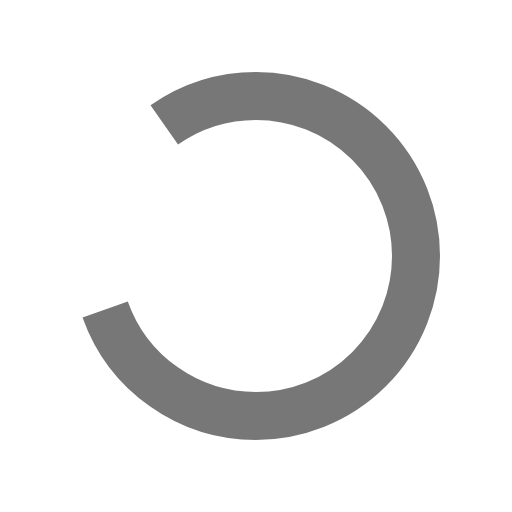
t = 0.00 s
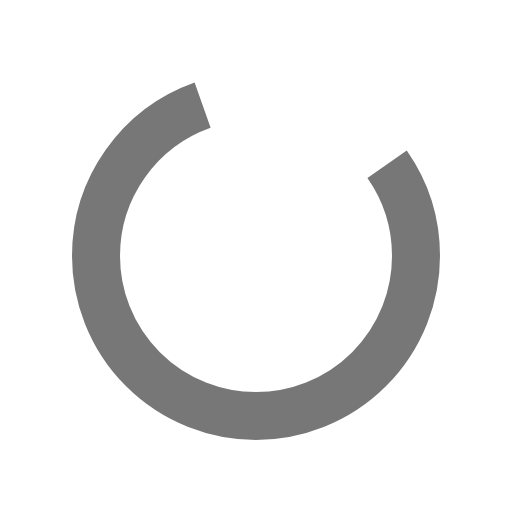
t = 0.25 s
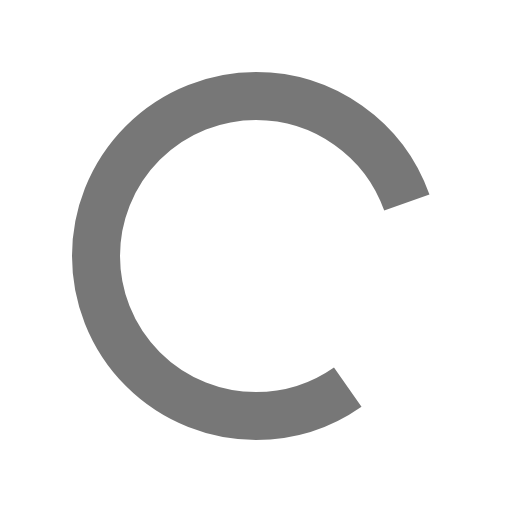
t = 0.50 s
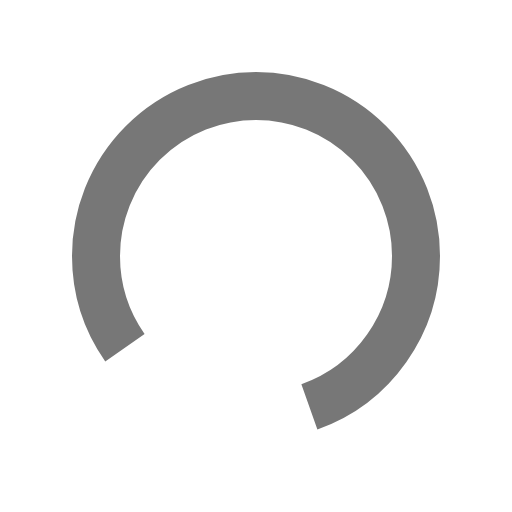
t = 0.75 s

The animated SVG that drew these frames (rendered in a browser with its animation timeline set to each time). Animation: 1 SMIL element (animateTransform=1); one cycle of 1.00 s, repeats indefinitely.

<?xml version="1.0" encoding="UTF-8" standalone="no"?>
<!-- Created with Inkscape (http://www.inkscape.org/) -->

<svg
   xmlns:dc="http://purl.org/dc/elements/1.1/"
   xmlns:cc="http://creativecommons.org/ns#"
   xmlns:rdf="http://www.w3.org/1999/02/22-rdf-syntax-ns#"
   xmlns:svg="http://www.w3.org/2000/svg"
   xmlns="http://www.w3.org/2000/svg"
   xmlns:sodipodi="http://sodipodi.sourceforge.net/DTD/sodipodi-0.dtd"
   xmlns:inkscape="http://www.inkscape.org/namespaces/inkscape"
   width="16"
   height="16"
   viewBox="0 0 16 16"
   version="1.1"
   id="svg8"
   inkscape:version="0.92.2 (5c3e80d, 2017-08-06)"
   sodipodi:docname="Blanko.svg">
  <defs
     id="defs2" />
  <sodipodi:namedview
     id="base"
     pagecolor="#ffffff"
     bordercolor="#666666"
     borderopacity="1.0"
     inkscape:pageopacity="0.0"
     inkscape:pageshadow="2"
     inkscape:zoom="31.678384"
     inkscape:cx="4.7915991"
     inkscape:cy="7.4837244"
     inkscape:document-units="mm"
     inkscape:current-layer="layer1"
     showgrid="false"
     units="px"
     inkscape:window-width="1920"
     inkscape:window-height="1017"
     inkscape:window-x="-8"
     inkscape:window-y="-8"
     inkscape:window-maximized="1"
     preserveAspectRatio="xMidYMid"	 />
  <metadata
     id="metadata5">
    <rdf:RDF>
      <cc:Work
         rdf:about="">
        <dc:format>image/svg+xml</dc:format>
        <dc:type
           rdf:resource="http://purl.org/dc/dcmitype/StillImage" />
        <dc:title></dc:title>
      </cc:Work>
    </rdf:RDF>
  </metadata>
  <g
     inkscape:label="Ebene 1"
     inkscape:groupmode="layer"
     id="layer1"
     transform="translate(0,-292.76665)" />		
		<circle cx="8" cy="8" fill="none" 
		stroke="#777777" 
		stroke-width="1.5" 
		r="5" 
		stroke-dasharray="14 6.5">
        
		<animateTransform attributeName="transform" type="rotate" calcMode="linear" values="0 8 8;360 8 8" keyTimes="0;1" 
		dur="1s" 
		begin="0s" 
		repeatCount="indefinite"></animateTransform></circle>
</svg>
